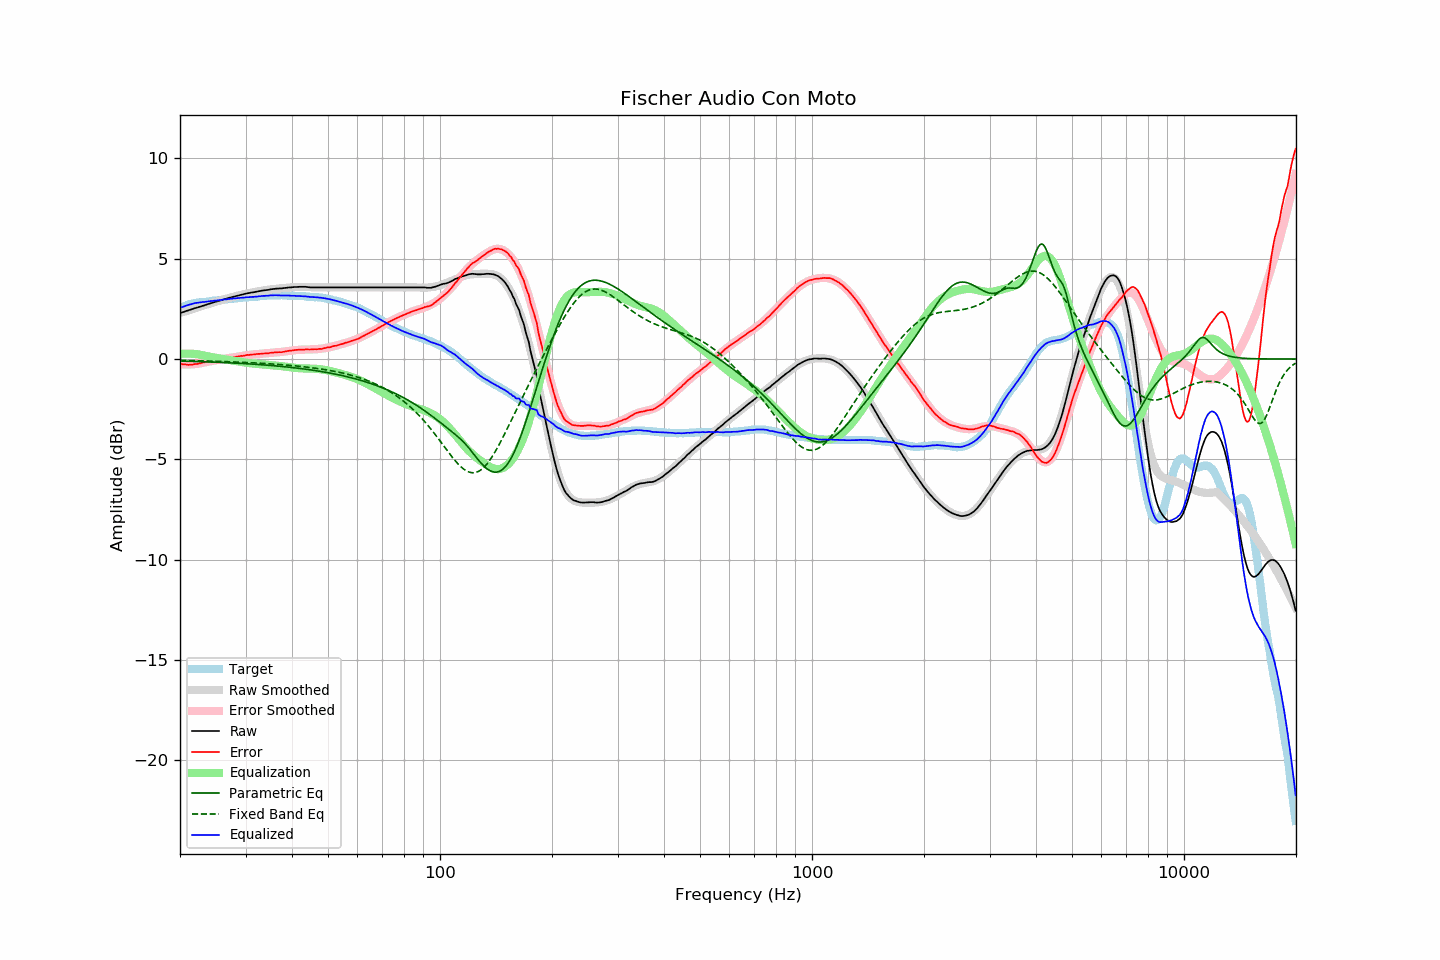

The table this chart was drawn from, first rows:
frequency, raw, error, smoothed, error_smoothed, equalization, parametric_eq, fixed_band_eq, equalized_raw, equalized_smoothed, target
20.00, 2.29, -0.24, 2.29, -0.26, 0.26, -0.10, -0.07, 2.55, 2.55, 2.52
20.20, 2.32, -0.25, 2.32, -0.26, 0.26, -0.10, -0.07, 2.58, 2.58, 2.56
20.40, 2.34, -0.27, 2.34, -0.27, 0.27, -0.11, -0.07, 2.60, 2.61, 2.60
20.61, 2.37, -0.27, 2.37, -0.27, 0.27, -0.11, -0.08, 2.64, 2.64, 2.63
20.81, 2.40, -0.28, 2.39, -0.27, 0.27, -0.11, -0.08, 2.67, 2.66, 2.67
21.02, 2.42, -0.30, 2.42, -0.27, 0.27, -0.11, -0.08, 2.69, 2.69, 2.71
21.23, 2.45, -0.28, 2.44, -0.27, 0.27, -0.11, -0.08, 2.71, 2.71, 2.73
21.44, 2.47, -0.28, 2.47, -0.26, 0.26, -0.12, -0.08, 2.73, 2.73, 2.75
21.66, 2.50, -0.27, 2.49, -0.26, 0.26, -0.12, -0.08, 2.76, 2.75, 2.77
21.87, 2.53, -0.25, 2.52, -0.25, 0.25, -0.12, -0.09, 2.78, 2.77, 2.78
22.09, 2.55, -0.25, 2.55, -0.25, 0.25, -0.12, -0.09, 2.79, 2.79, 2.80
22.31, 2.57, -0.24, 2.57, -0.24, 0.24, -0.13, -0.09, 2.80, 2.81, 2.81
22.54, 2.60, -0.22, 2.60, -0.22, 0.22, -0.13, -0.09, 2.82, 2.82, 2.82
22.76, 2.62, -0.21, 2.62, -0.21, 0.21, -0.13, -0.09, 2.82, 2.83, 2.83
22.99, 2.65, -0.18, 2.65, -0.19, 0.19, -0.13, -0.10, 2.84, 2.84, 2.83
23.22, 2.67, -0.17, 2.67, -0.17, 0.17, -0.14, -0.10, 2.84, 2.85, 2.84
23.45, 2.70, -0.15, 2.70, -0.16, 0.16, -0.14, -0.10, 2.85, 2.85, 2.85
23.69, 2.73, -0.13, 2.72, -0.14, 0.14, -0.14, -0.10, 2.87, 2.86, 2.85
23.92, 2.75, -0.12, 2.75, -0.12, 0.12, -0.15, -0.10, 2.87, 2.87, 2.86
24.16, 2.78, -0.11, 2.77, -0.11, 0.11, -0.15, -0.11, 2.89, 2.88, 2.88
24.40, 2.80, -0.10, 2.80, -0.09, 0.09, -0.15, -0.11, 2.89, 2.89, 2.90
24.65, 2.83, -0.07, 2.82, -0.08, 0.08, -0.15, -0.11, 2.90, 2.90, 2.90
24.89, 2.85, -0.06, 2.85, -0.06, 0.06, -0.16, -0.11, 2.91, 2.91, 2.91
25.14, 2.87, -0.05, 2.87, -0.05, 0.05, -0.16, -0.12, 2.92, 2.92, 2.92
25.39, 2.90, -0.03, 2.90, -0.03, 0.03, -0.16, -0.12, 2.93, 2.93, 2.93
25.65, 2.92, -0.03, 2.92, -0.02, 0.02, -0.17, -0.12, 2.94, 2.94, 2.95
25.91, 2.94, -0.01, 2.94, -0.01, 0.01, -0.17, -0.12, 2.94, 2.95, 2.95
26.16, 2.97, 0.01, 2.96, 0.00, -0.00, -0.18, -0.13, 2.96, 2.96, 2.95
26.43, 2.99, 0.02, 2.99, 0.02, -0.02, -0.18, -0.13, 2.97, 2.97, 2.96
26.69, 3.01, 0.03, 3.01, 0.03, -0.03, -0.18, -0.13, 2.97, 2.98, 2.97
26.96, 3.04, 0.05, 3.03, 0.05, -0.05, -0.19, -0.14, 2.99, 2.98, 2.99
27.23, 3.06, 0.06, 3.05, 0.06, -0.06, -0.19, -0.14, 3.00, 2.99, 3.00
27.50, 3.08, 0.07, 3.08, 0.07, -0.07, -0.19, -0.14, 3.00, 3.00, 3.01
27.77, 3.10, 0.09, 3.10, 0.09, -0.09, -0.20, -0.14, 3.01, 3.01, 3.01
28.05, 3.12, 0.09, 3.12, 0.10, -0.10, -0.20, -0.15, 3.02, 3.02, 3.02
28.33, 3.14, 0.11, 3.14, 0.11, -0.11, -0.21, -0.15, 3.02, 3.03, 3.02
28.62, 3.16, 0.13, 3.16, 0.13, -0.13, -0.21, -0.15, 3.03, 3.03, 3.03
28.90, 3.18, 0.14, 3.18, 0.14, -0.14, -0.22, -0.16, 3.04, 3.04, 3.04
29.19, 3.20, 0.16, 3.20, 0.15, -0.15, -0.22, -0.16, 3.05, 3.05, 3.04
29.48, 3.22, 0.15, 3.22, 0.16, -0.16, -0.22, -0.16, 3.06, 3.06, 3.07
29.78, 3.24, 0.17, 3.23, 0.17, -0.17, -0.23, -0.17, 3.06, 3.06, 3.06
30.08, 3.26, 0.18, 3.25, 0.18, -0.18, -0.23, -0.17, 3.07, 3.07, 3.07
30.38, 3.28, 0.21, 3.27, 0.20, -0.20, -0.24, -0.18, 3.08, 3.07, 3.07
30.68, 3.29, 0.20, 3.29, 0.21, -0.21, -0.24, -0.18, 3.08, 3.08, 3.09
30.99, 3.31, 0.22, 3.30, 0.21, -0.21, -0.25, -0.18, 3.09, 3.09, 3.09
31.30, 3.32, 0.22, 3.32, 0.22, -0.22, -0.25, -0.19, 3.09, 3.10, 3.09
31.61, 3.33, 0.23, 3.33, 0.23, -0.23, -0.26, -0.19, 3.10, 3.10, 3.10
31.93, 3.35, 0.24, 3.35, 0.24, -0.24, -0.26, -0.20, 3.11, 3.11, 3.11
32.24, 3.36, 0.25, 3.36, 0.25, -0.25, -0.27, -0.20, 3.11, 3.12, 3.11
32.57, 3.38, 0.25, 3.38, 0.25, -0.25, -0.28, -0.21, 3.12, 3.12, 3.12
32.89, 3.39, 0.26, 3.39, 0.26, -0.26, -0.28, -0.21, 3.13, 3.13, 3.13
33.22, 3.41, 0.27, 3.40, 0.27, -0.27, -0.29, -0.21, 3.14, 3.14, 3.14
33.55, 3.42, 0.27, 3.42, 0.27, -0.27, -0.29, -0.22, 3.14, 3.14, 3.14
33.89, 3.43, 0.28, 3.43, 0.28, -0.28, -0.30, -0.22, 3.15, 3.15, 3.15
34.23, 3.44, 0.28, 3.44, 0.29, -0.29, -0.31, -0.23, 3.15, 3.15, 3.16
34.57, 3.45, 0.28, 3.45, 0.29, -0.29, -0.31, -0.23, 3.15, 3.16, 3.16
34.92, 3.47, 0.31, 3.46, 0.30, -0.30, -0.32, -0.24, 3.17, 3.16, 3.16
35.27, 3.48, 0.31, 3.47, 0.31, -0.31, -0.33, -0.25, 3.17, 3.17, 3.17
35.62, 3.49, 0.31, 3.48, 0.31, -0.31, -0.33, -0.25, 3.17, 3.17, 3.17
35.97, 3.50, 0.33, 3.49, 0.32, -0.32, -0.34, -0.26, 3.18, 3.17, 3.17
... 635 more rows
